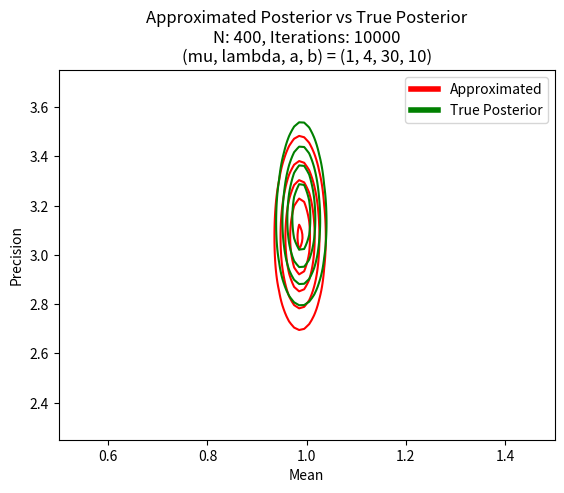

Write Python code to recreate this figure.
import numpy as np
import scipy.stats as stats
import matplotlib.pyplot as plt
from matplotlib.lines import Line2D
from mpl_toolkits.mplot3d import Axes3D

muTrue = 1
lambdaTrue = 4
aTrue = 30
bTrue = 10
precisionTrue = aTrue / bTrue  # tau

NUM_DATAPOINTS = 400
NUM_ITERATIONS = 10000

'''
def sampleGaussian(mean, precision):
    return np.random.normal(mean, np.sqrt(precision ** -1))


def sampleGamma(alpha, beta):
    return np.random.gamma(alpha, 1 / beta)
'''


def generateData():
    return np.random.normal(muTrue, np.sqrt(precisionTrue ** (-1)), NUM_DATAPOINTS)


# p(D | mu, tau)
def likelihood(X, mu, tau):
    N = NUM_DATAPOINTS
    return ((tau / (2 * np.pi)) ** (N / 2)) * np.exp((-tau / 2) * np.sum(np.square(X - mu)))


'''
def muExpectationExpression(X, b0, lambda0, mu0):
    muExpected = np.average(X)
    tauExpected = 1 / ((1 / (NUM_DATAPOINTS - 1)) * np.sum(np.square(X - muExpected)))
    muExpected2 = (muExpected ** 2) + 1 / (NUM_DATAPOINTS * tauExpected)
    return b0 + lambda0 * (muExpected2 + (mu0 * mu0) - 2 * muExpected * mu0) \
           + 0.5 * np.sum(np.square(X) + muExpected2 - 2 * muExpected * X)
'''


# In fact constant over iterations
def iterateA(a0):
    return a0 + ((NUM_DATAPOINTS + 1) / 2.0)


# In fact constant over iterations
def iterateMu(X, lambda0, mu0):
    return ((lambda0 * mu0) + (NUM_DATAPOINTS * np.mean(X))) / (lambda0 + NUM_DATAPOINTS)


def iterateB(X, b0, lambda0, mu0, muApprox, lambdaApprox):
    '''
    muExpected = np.average(X)
    tauExpected = 1 / ((1 / (NUM_DATAPOINTS - 1)) * np.sum(np.square(X - muExpected)))
    muExpected2 = (muExpected ** 2) + 1 / (NUM_DATAPOINTS * tauExpected)
    '''

    muExpected = muApprox
    muExpected2 = (1.0 / lambdaApprox) + (muApprox ** 2)

    return b0 + lambda0 * (muExpected2 + (mu0 * mu0) - (2 * muExpected * mu0)) \
           + 0.5 * np.sum(np.square(X) + muExpected2 - 2 * muExpected * X)

    # return b0 + 0.5 * muExpectationExpression(X, b0, lambda0, mu0)


# expected tau is a/b (standard result for mean of gamma dist. provided in Bishop)
def iterateLambda(lambda0, aApprox, bApprox):
    return (lambda0 + NUM_DATAPOINTS) * (aApprox / bApprox)


def variationalInf():
    mu0, lambda0, a0, b0 = 0, 1, 0, 1

    # mu = mu0
    lam = lambda0
    # a = a0
    b = b0

    # Constants throughout iterations
    a = iterateA(a0)
    mu = iterateMu(X, lambda0, mu0)

    for i in range(NUM_ITERATIONS):
        b = iterateB(X, b0, lambda0, mu0, mu, lam)
        lam = iterateLambda(lambda0, a, b)

    return mu, lam, a, b


def qMu(x, mean, precision):
    return stats.norm.pdf(x, mean, np.sqrt(1.0 / precision))


def qTau(tau, alpha, beta):
    return stats.gamma.pdf(tau, alpha, loc=0, scale=(1.0 / beta))


def plotContours(mean, precision, alpha, beta, X):
    muVals = np.linspace(muTrue - 0.5, muTrue + 0.5, 100)
    tauVals = np.linspace(precisionTrue - 0.75, precisionTrue + 0.75, 100)
    M, T = np.meshgrid(muVals, tauVals, indexing="ij")
    Z = np.zeros_like(M)

    for i in range(Z.shape[0]):
        for j in range(Z.shape[1]):
            Z[i][j] = qMu(muVals[i], mean, precision) * qTau(tauVals[j], alpha, beta)

    muValsTrue = np.linspace(muTrue - 0.5, muTrue + 0.5, 100)
    tauValsTrue = np.linspace(precisionTrue - 0.75, precisionTrue + 0.75, 100)
    Mtrue, Ttrue = np.meshgrid(muValsTrue, tauValsTrue, indexing="ij")
    Ztrue = np.zeros_like(Mtrue)

    for i in range(Ztrue.shape[0]):
        for j in range(Ztrue.shape[1]):
            Ztrue[i][j] = qMu(muValsTrue[i], muTrue, lambdaTrue * tauValsTrue[j]) * qTau(tauValsTrue[j], aTrue, bTrue) * likelihood(X, muValsTrue[i], tauValsTrue[j])

    '''
    custom_lines = [Line2D([0], [0], color="red", lw=4),
                    Line2D([0], [0], color="green", lw=4)]
    '''
    custom_lines = [Line2D([0], [0], color="red", lw=4),
                    Line2D([0], [0], color="green", lw=4)]

    fig, ax = plt.subplots()
    ax.legend(custom_lines, ['Approximated', 'True Posterior'])

    # fig, ax = plt.subplots()
    plt.contour(M, T, Z, 5, colors="red")
    plt.contour(Mtrue, Ttrue, Ztrue, 5, colors="green")
    plt.xlabel("Mean")
    plt.ylabel("Precision")
    # ax.legend(custom_lines, ['Approximated', 'True'])
    # plt.legend()
    plt.title("Approximated Posterior vs True Posterior\nN: " + str(NUM_DATAPOINTS) + ", "
              "Iterations: " + str(NUM_ITERATIONS) + "\n(mu, lambda, a, b) = ("
              + str(muTrue) + ", " + str(lambdaTrue) + ", " + str(aTrue) + ", " + str(bTrue) + ")")
    plt.show()


X = generateData()
print("Likelihood:", likelihood(X, muTrue, 1))
muApp, lamApp, aApp, bApp = variationalInf()

print("Approximated values:\n", muApp, lamApp, aApp, bApp)
print("Real values:\n", muTrue, lambdaTrue, aTrue, bTrue)

plotContours(muApp, lamApp, aApp, bApp, X)
